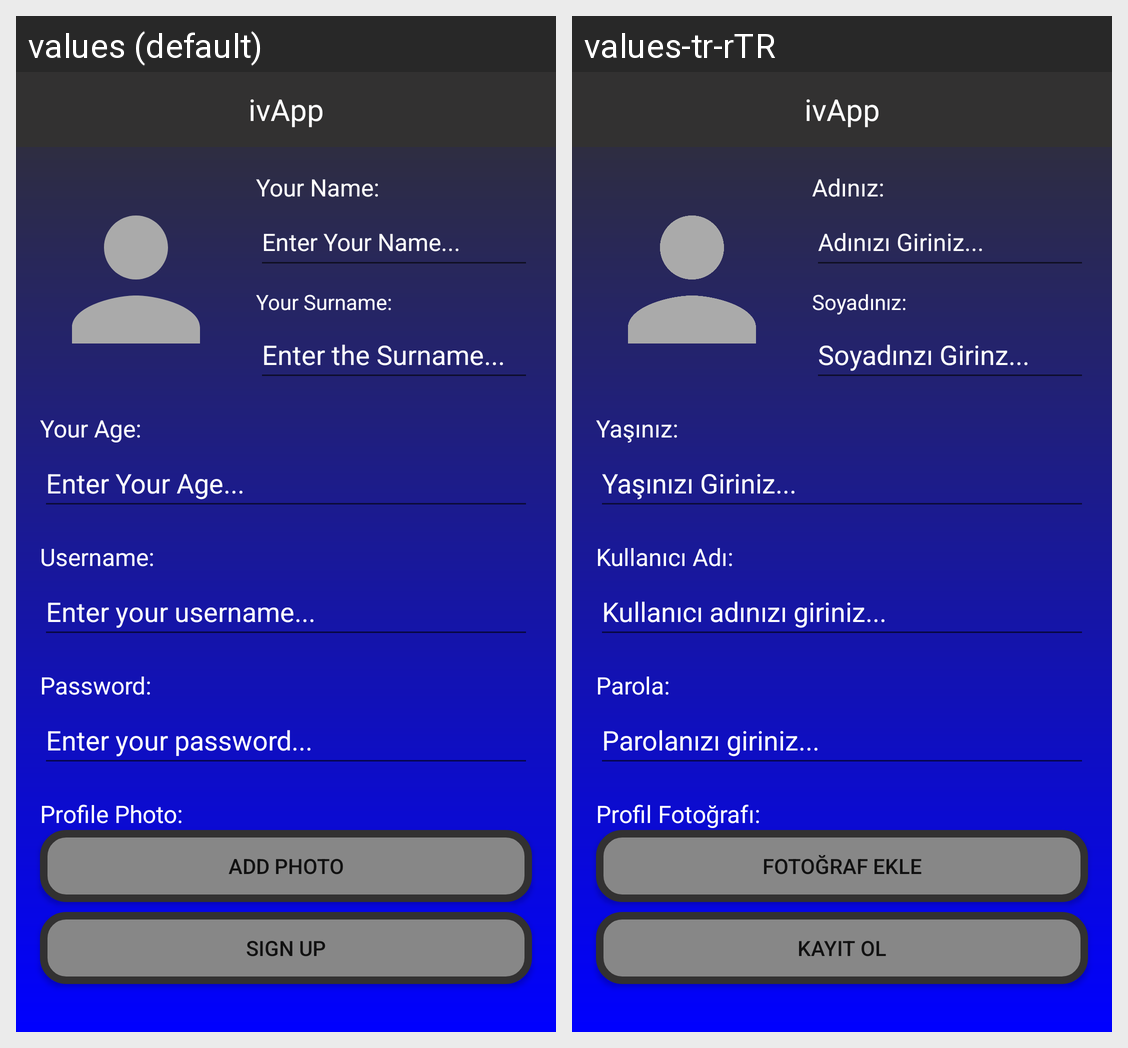

For this localized Android screen grid, give each drawn string resource with its value in every locale shown.
Android screen res/layout/activity_sign_up.xml rendered under 2 locales, left to right: values (default), values-tr-rTR. Device: Nexus 5 (rendered at 1080×1920; each locale shown at half size, 540×960, under a caption strip naming it); theme Theme.IvApp.
Strings drawn on this screen, with the default value and each locale's value (text and hints the layout hard-codes, and strings that could not be matched under every locale, appear in the picture but are not listed):

app_name
  values: ivApp
  values-tr-rTR: ivApp  [not translated; the default value is used]

tv_name
  values: Your Name:
  values-tr-rTR: Adınız:

et_name
  values: Enter Your Name...
  values-tr-rTR: Adınızı Giriniz...

tv_surname
  values: Your Surname:
  values-tr-rTR: Soyadınız:

et_surname
  values: Enter the Surname...
  values-tr-rTR: Soyadınzı Girinz...

tv_age
  values: Your Age:
  values-tr-rTR: Yaşınız:

et_age
  values: Enter Your Age...
  values-tr-rTR: Yaşınızı Giriniz...

tv_username
  values: Username:
  values-tr-rTR: Kullanıcı Adı:

b_sign_up
  values: SIGN UP
  values-tr-rTR: KAYIT OL

et_username
  values: Enter your username...
  values-tr-rTR: Kullanıcı adınızı giriniz...

tv_password
  values: Password:
  values-tr-rTR: Parola:

et_password
  values: Enter your password...
  values-tr-rTR: Parolanızı giriniz...

tv_profile_photo
  values: Profile Photo:
  values-tr-rTR: Profil Fotoğrafı:

b_add_photo
  values: ADD PHOTO
  values-tr-rTR: FOTOĞRAF EKLE
